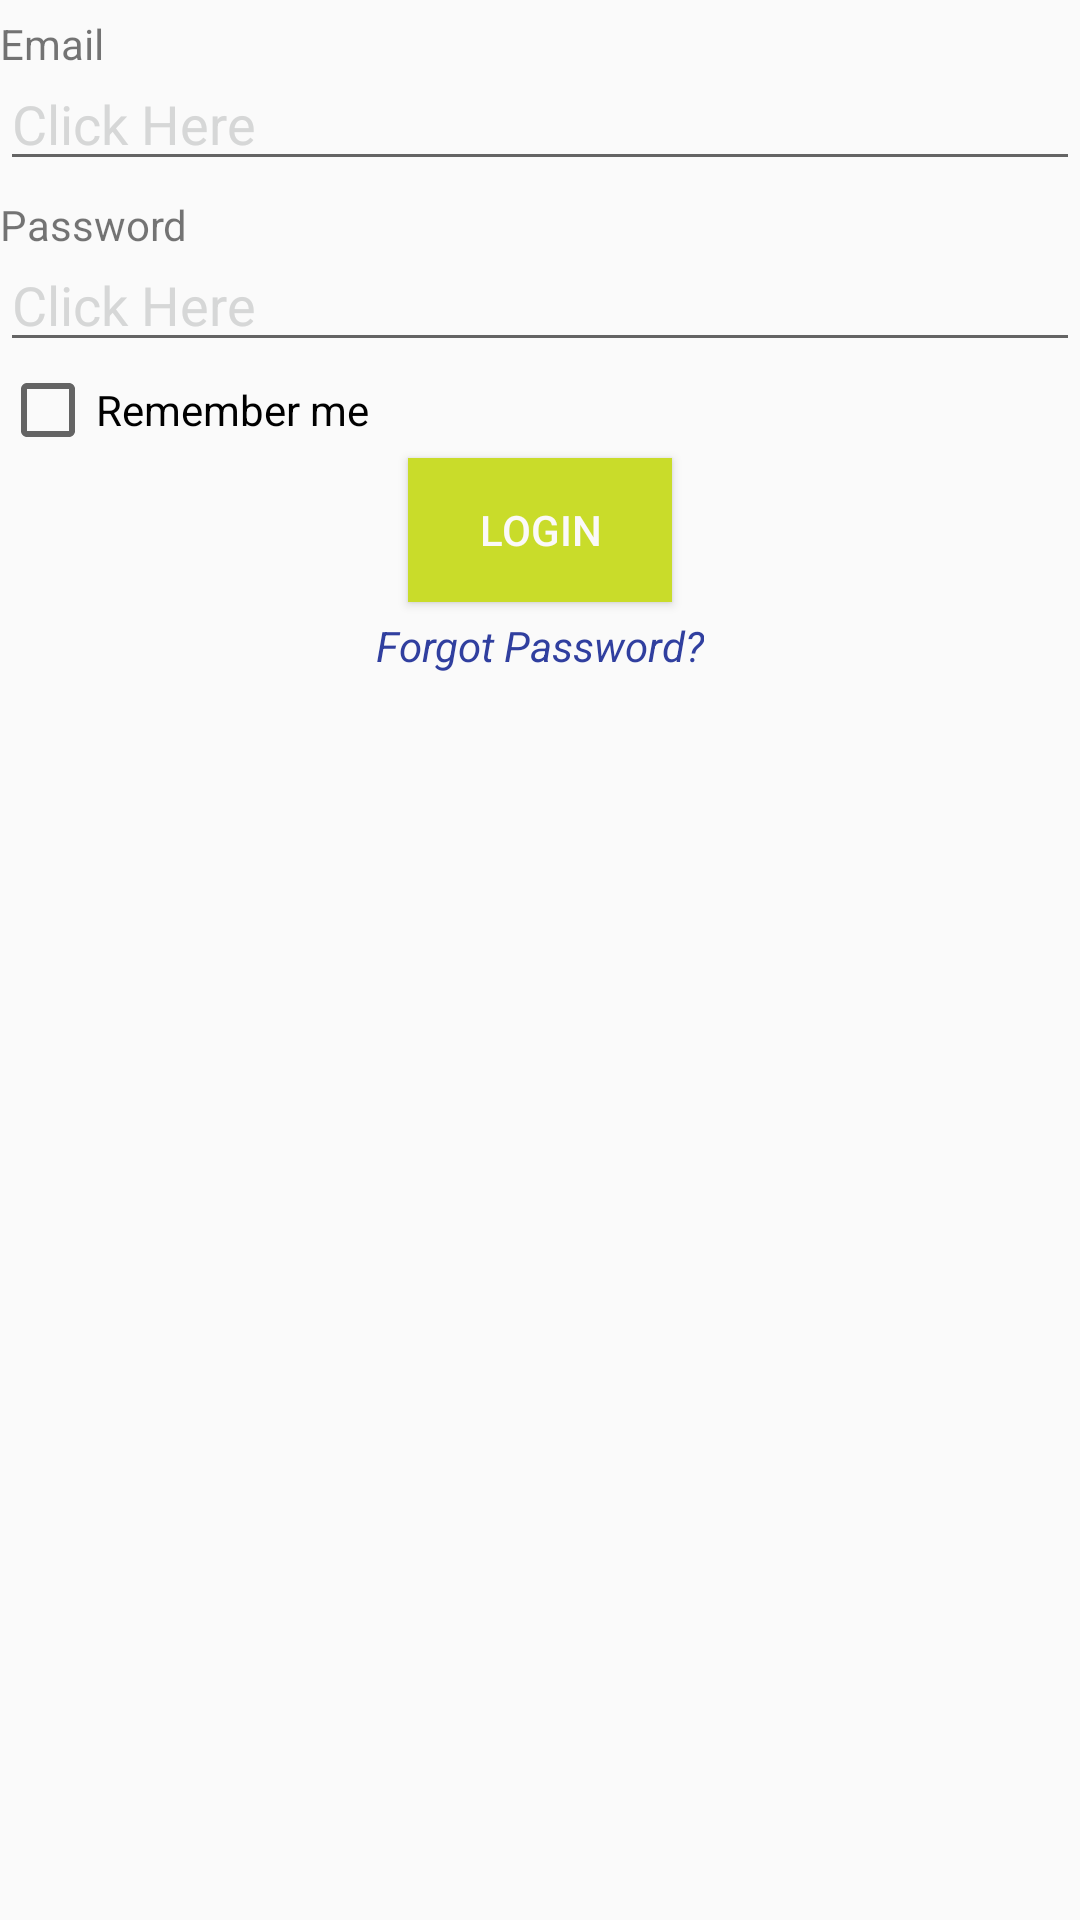

The Android layout XML behind this screen, and the referenced resources:
<!-- AndroidManifest.xml: application theme AppTheme -->
<!-- res/layout/logindetails.xml -->
<?xml version="1.0" encoding="utf-8"?>
<LinearLayout xmlns:android="http://schemas.android.com/apk/res/android"
    android:orientation="vertical" android:layout_width="match_parent"
    android:layout_height="match_parent">


    <TextView
        android:layout_width="wrap_content"
        android:layout_height="wrap_content"
        android:text="Email"
        android:paddingTop="5dp"
        android:id="@+id/textView1" />
    <EditText
        android:layout_width="match_parent"
        android:layout_height="wrap_content"
        android:inputType="textWebEmailAddress"
        android:hint="Click Here"
        android:textColorHint="@color/button_material_light"
        android:ems="10"
        android:id="@+id/emaillogin"
        android:layout_below="@+id/textView1"
        android:paddingTop="5dp"
        android:layout_gravity="center_horizontal" />

    <TextView
        android:layout_width="wrap_content"
        android:layout_height="wrap_content"
        android:text="Password"
        android:paddingTop="5dp"
        android:id="@+id/textView2"
        android:layout_below="@+id/emaillogin"/>
    <EditText
        android:layout_width="match_parent"
        android:layout_height="wrap_content"
        android:inputType="textPassword"
        android:hint="Click Here"
        android:textColorHint="@color/button_material_light"
        android:paddingTop="5dp"
        android:ems="10"
        android:id="@+id/passwordlogin"
        android:layout_below="@+id/textView2"
        android:layout_gravity="center_horizontal" />

    <CheckBox
        android:layout_width="wrap_content"
        android:layout_height="wrap_content"
        android:text="Remember me"
        android:id="@+id/rememberLoginBox"
        android:layout_below="@+id/passwordlogin"
        />

    <Button
        android:layout_width="wrap_content"
        android:layout_height="wrap_content"
        android:text="Login"
        android:textColor="@color/app_white"
        android:background="@color/app_default"
        android:id="@+id/loginButton"
        android:layout_gravity="center_horizontal"
        android:layout_below="@+id/rememberLoginBox"/>


    <TextView
        android:layout_width="wrap_content"
        android:layout_height="wrap_content"
        android:text="Forgot Password?"
        android:textColor="@color/colorPrimaryDark"
        android:paddingTop="5dp"
        android:id="@+id/textView3"
        android:layout_below="@+id/loginButton"
        android:textStyle="italic"
        android:layout_gravity="center_horizontal"
        android:onClick="ForgotPassword"
        android:clickable="true"
         />
</LinearLayout>
<!-- resources referenced by this layout -->
<resources>
  <color name="app_default">#c9dc2a</color>
  <color name="app_white">#fbf9f9</color>
  <color name="colorPrimaryDark">#303F9F</color>
  <style name="AppTheme" parent="Theme.AppCompat.Light.DarkActionBar">
          
          <item name="colorPrimary">@color/app_default</item>
          <item name="colorPrimaryDark">@color/colorPrimaryDark</item>
          <item name="colorAccent">@color/colorAccent</item>
      </style>
  <color name="colorAccent">#FF4081</color>
</resources>
